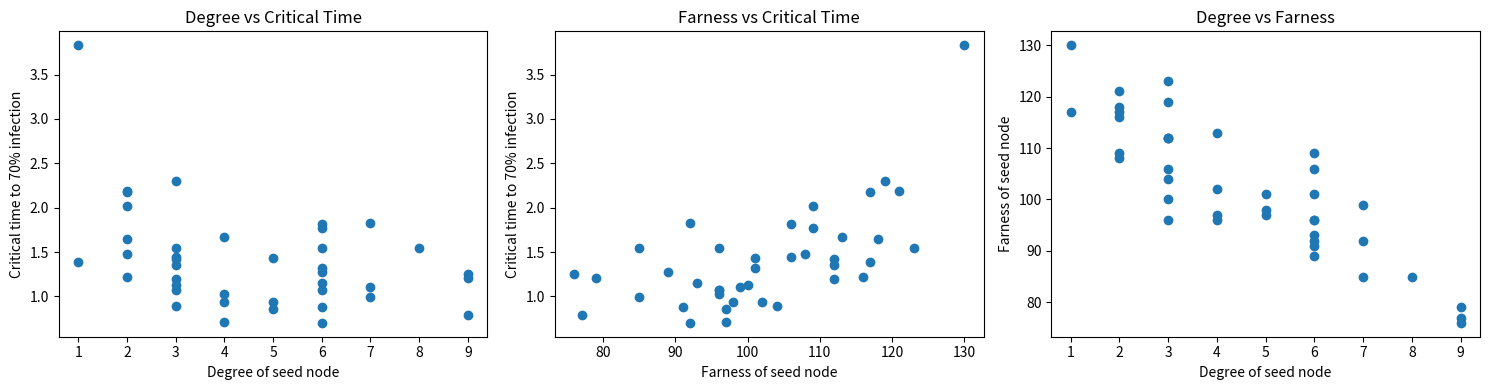

Reproduce this figure in Python.
import networkx as nx
import numpy as np
import matplotlib.pyplot as plt
import random

# ---------------------------
# PARAMETERS
# ---------------------------
N = 40
p = 0.1
infection_rate = 1.0
TARGET_FRACTION = 0.7   # 70% infection
random.seed(0)

# ---------------------------
# Build ER network
# ---------------------------
G = nx.erdos_renyi_graph(N, p)

# Precompute degrees and farness for all nodes
degrees = dict(G.degree())
farness = {i: sum(nx.shortest_path_length(G, i).values()) for i in G.nodes()}

# ---------------------------
# Gillespie simulation function
# ---------------------------
def gillespie_critical_time(seed):
    infected = {seed}
    t = 0.0

    # Create adjacency lookup for speed
    neighbors = {node: list(G.neighbors(node)) for node in G.nodes()}

    while len(infected) < TARGET_FRACTION * N:
        # Find all active edges (infected → susceptible)
        active_edges = []
        for i in infected:
            for j in neighbors[i]:
                if j not in infected:
                    active_edges.append((i, j))

        # If no more edges, infection stuck
        if not active_edges:
            return np.inf

        # Gillespie time step
        rate_total = infection_rate * len(active_edges)
        dt = np.random.exponential(scale=1/rate_total)
        t += dt

        # Choose one transmission uniformly from active edges
        _, j = random.choice(active_edges)
        infected.add(j)

    return t

# ---------------------------
# Run simulation for all seeds
# ---------------------------
critical_times = {}


for seed in G.nodes():
    t = gillespie_critical_time(seed)
    critical_times[seed] = t


# Convert to arrays for plotting
seeds = list(G.nodes())
deg_vals = np.array([degrees[i] for i in seeds])
far_vals = np.array([farness[i] for i in seeds])
crit_vals = np.array([critical_times[i] for i in seeds])

# ---------------------------
# PLOTS
# ---------------------------

plt.figure(figsize=(15,4))

# Degree vs time
plt.subplot(1,3,1)
plt.scatter(deg_vals, crit_vals)
plt.xlabel("Degree of seed node")
plt.ylabel("Critical time to 70% infection")
plt.title("Degree vs Critical Time")

# Farness vs time
plt.subplot(1,3,2)
plt.scatter(far_vals, crit_vals)
plt.xlabel("Farness of seed node")
plt.ylabel("Critical time to 70% infection")
plt.title("Farness vs Critical Time")

# Degree vs farness
plt.subplot(1,3,3)
plt.scatter(deg_vals, far_vals)
plt.xlabel("Degree of seed node")
plt.ylabel("Farness of seed node")
plt.title("Degree vs Farness")

plt.tight_layout()
plt.show()

# ---------------------------
# Print correlation values
# ---------------------------
corr_deg_time = np.corrcoef(deg_vals, crit_vals)[0,1]
corr_far_time = np.corrcoef(far_vals, crit_vals)[0,1]
corr_deg_far  = np.corrcoef(deg_vals, far_vals)[0,1]

print("\nCorrelation results:")
print(f"Correlation: degree vs critical time = {corr_deg_time:.3f}")
print(f"Correlation: farness vs critical time = {corr_far_time:.3f}")
print(f"Correlation: degree vs farness = {corr_deg_far:.3f}")
